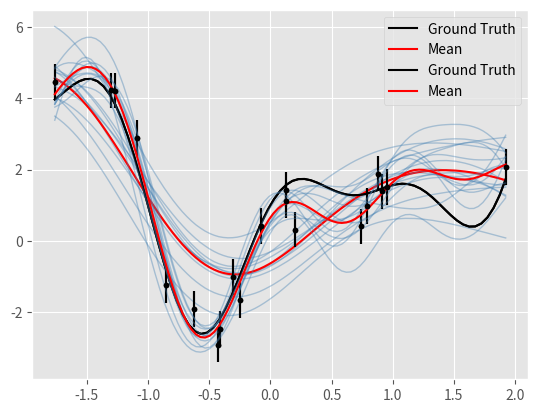

Source code (Python):
import numpy as np
import matplotlib.pyplot as plt
import scipy.optimize as opt

plt.style.use('ggplot')
np.random.seed(123)

def f(x):

	return 2*np.sin(3*x) + np.cos(5*x) + x**2

def get_data(n_points):

	x = np.random.uniform(-2, 2, n_points)
	x.sort()
	u = 0.5
	y =  f(x) + np.random.randn(n_points) * u

	return x, y, u


def plot_data_and_draws(x, y, u, x_t, G):

	plt.errorbar(x, y, yerr=u, fmt='.k')
	x_l = np.linspace(x[0], x[-1], 75)
	plt.plot(x_l, f(x_l), label='Ground Truth', color='k')
	plt.plot(x_t, G, color='#4682b4', lw=1, alpha=0.4)
	plt.plot(x_t, np.mean(G, axis=1), label='Mean', color='r')
	plt.legend()

	plt.show()


def kernel(x, x_d, theta=[1,1]):
	
	sig = theta[0]
	l   = theta[1]

	sqdist = np.sum(x**2,1).reshape(-1,1) + np.sum(x_d**2,1) - 2*np.dot(x, x_d.T)
	return sig**2 * np.exp(-0.5 * (1/l**2) * sqdist)


def gpr(x, y, u, x_test, params):
	
	n_draws = 10	

	x = x.reshape(-1, 1)
	x_test = x_test.reshape(-1, 1)

	K    = kernel(x, x, params) + np.eye(len(x))*u**2
	K_s  = kernel(x, x_test, params)
	K_ss = kernel(x_test, x_test, params) + u**2

	L = np.linalg.cholesky(K)
	Lk = np.linalg.solve(L, K_s)
	mu = np.dot(Lk.T, np.linalg.solve(L, y.reshape(-1, 1)))
	L = np.linalg.cholesky(K_ss + 1e-6*np.eye(100) - np.dot(Lk.T, Lk))
	G = mu.reshape(-1,1) + np.dot(L, np.random.normal(size=(len(x_test), n_draws)))

	plot_data_and_draws(x, y, u, x_test, G)


def logl(theta, x, y, u, x_test):

	x = x.reshape(-1, 1)	
	K = kernel(x, x, theta) + np.eye(len(x))*u**2
	y = y.reshape(-1, 1)

	return ( - 0.5 * np.dot(np.dot(y.T, np.linalg.inv(K)), y) 
		 - 0.5 * np.log(np.linalg.det(K)) 
		 - 0.5 * len(x) * np.log(2 * np.pi))[0][0]


def opt_params(x, y, u, x_test, params):
	
	ll = lambda *args: -logl(*args) 

	result = opt.minimize(ll, params, args=(x, y, u, x_test))
	return result['x']


# Given 10 points, with some uncertainty 
n_train = 20
x, y, u = get_data(n_train)

# we want to estimate the function at each of these points 
n_test = 100
x_test = np.linspace(x[0], x[-1], n_test)

gpr(x, y, u, x_test, [1,1])

theta = opt_params(x, y, u, x_test, [1,1])

gpr(x, y, u, x_test, theta)



